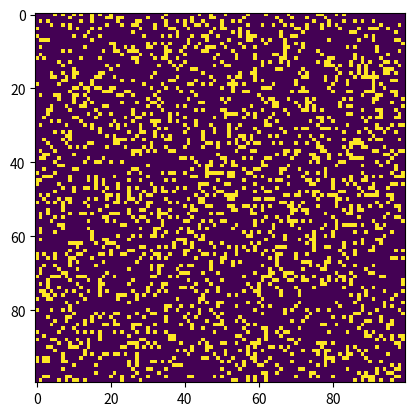

Here is the Python script that generated this plot:
#!/usr/bin/env python3
"""
Run Conway's Game of Life simulation.
"""
import numpy as np
import matplotlib.pyplot as plt
import matplotlib.animation as animation
import argparse

__author__ = 'Aollio Hou'
__email__ = 'aollio@outlook.com'

ON = 255
OFF = 0
vals = [ON, OFF]


def add_glider(i, j, grid):
    """ add a glider with top left cell at (i, j)"""
    glider = np.array([[0, 0, 255],
                       [255, 0, 255],
                       [0, 255, 255]])
    grid[i:i + 3, j:j + 3] = glider


def random_grid(length):
    """ return a grid of N * N random values """
    return np.random.choice(vals, length ** 2, p=[0.2, 0.8]).reshape(length, length)


def update(frame_num, img, grid, length):
    new_grid = grid.copy()
    for i in range(length):
        for j in range(length):
            # compute 8 neighbors sum using boundary conditions
            total = int(
                (
                    grid[i, (j - 1) % length] + grid[i, (j + 1) % length] +
                    grid[(i - 1) % length, j] + grid[(i + 1) % length, j] +
                    grid[(i - 1) % length, (j - 1) % length] + grid[(i - 1) % length, (j + 1) % length] +
                    grid[(i + 1) % length, (j - 1) % length] + grid[(i + 1) % length, (j + 1) % length]
                ) / 255
            )
            if grid[i, j] == ON:
                if not 1 < total < 4:
                    new_grid[i, j] = OFF
            else:
                if total == 3:
                    new_grid[i, j] = ON

    # update data
    img.set_data(new_grid)
    grid[:] = new_grid[:]
    return img,


def main():
    parser = argparse.ArgumentParser(description=__doc__)
    # add argument
    parser.add_argument('-l', '--grid-length', dest='length', required=False, help='the playground length')
    parser.add_argument('--mov-file', dest='mov_file', required=False)
    parser.add_argument('-i', '--interval', dest='interval', required=False)
    parser.add_argument('--glider', action='store_true', required=False)
    args = parser.parse_args()

    # set grid size
    length = 100
    if args.length and int(length) > 8:
        length = int(args.length)

    # set animation update interval
    update_interval = 16
    if args.interval:
        update_interval = int(args.interval)

    # declare grid
    grid = np.array([])
    # check if 'glider' demo flag is special
    if args.glider:
        grid = np.zeros(length * length).reshape(length, length)
        add_glider(1, 1, grid)
    else:
        # populate grid with random on/off - more off than on
        grid = random_grid(length)

    # set up the animation
    fig, ax = plt.subplots()
    img = ax.imshow(grid, interpolation='nearest')
    anim = animation.FuncAnimation(fig, update, fargs=(img, grid, length,),
                                   frames=10, interval=update_interval, save_count=50)

    # number of frames?
    # set output file
    if args.mov_file:
        anim.save(args.mov_file, fps=30, extra_args=['-vcodec', 'libx264'])

    plt.show()


if __name__ == '__main__':
    main()
